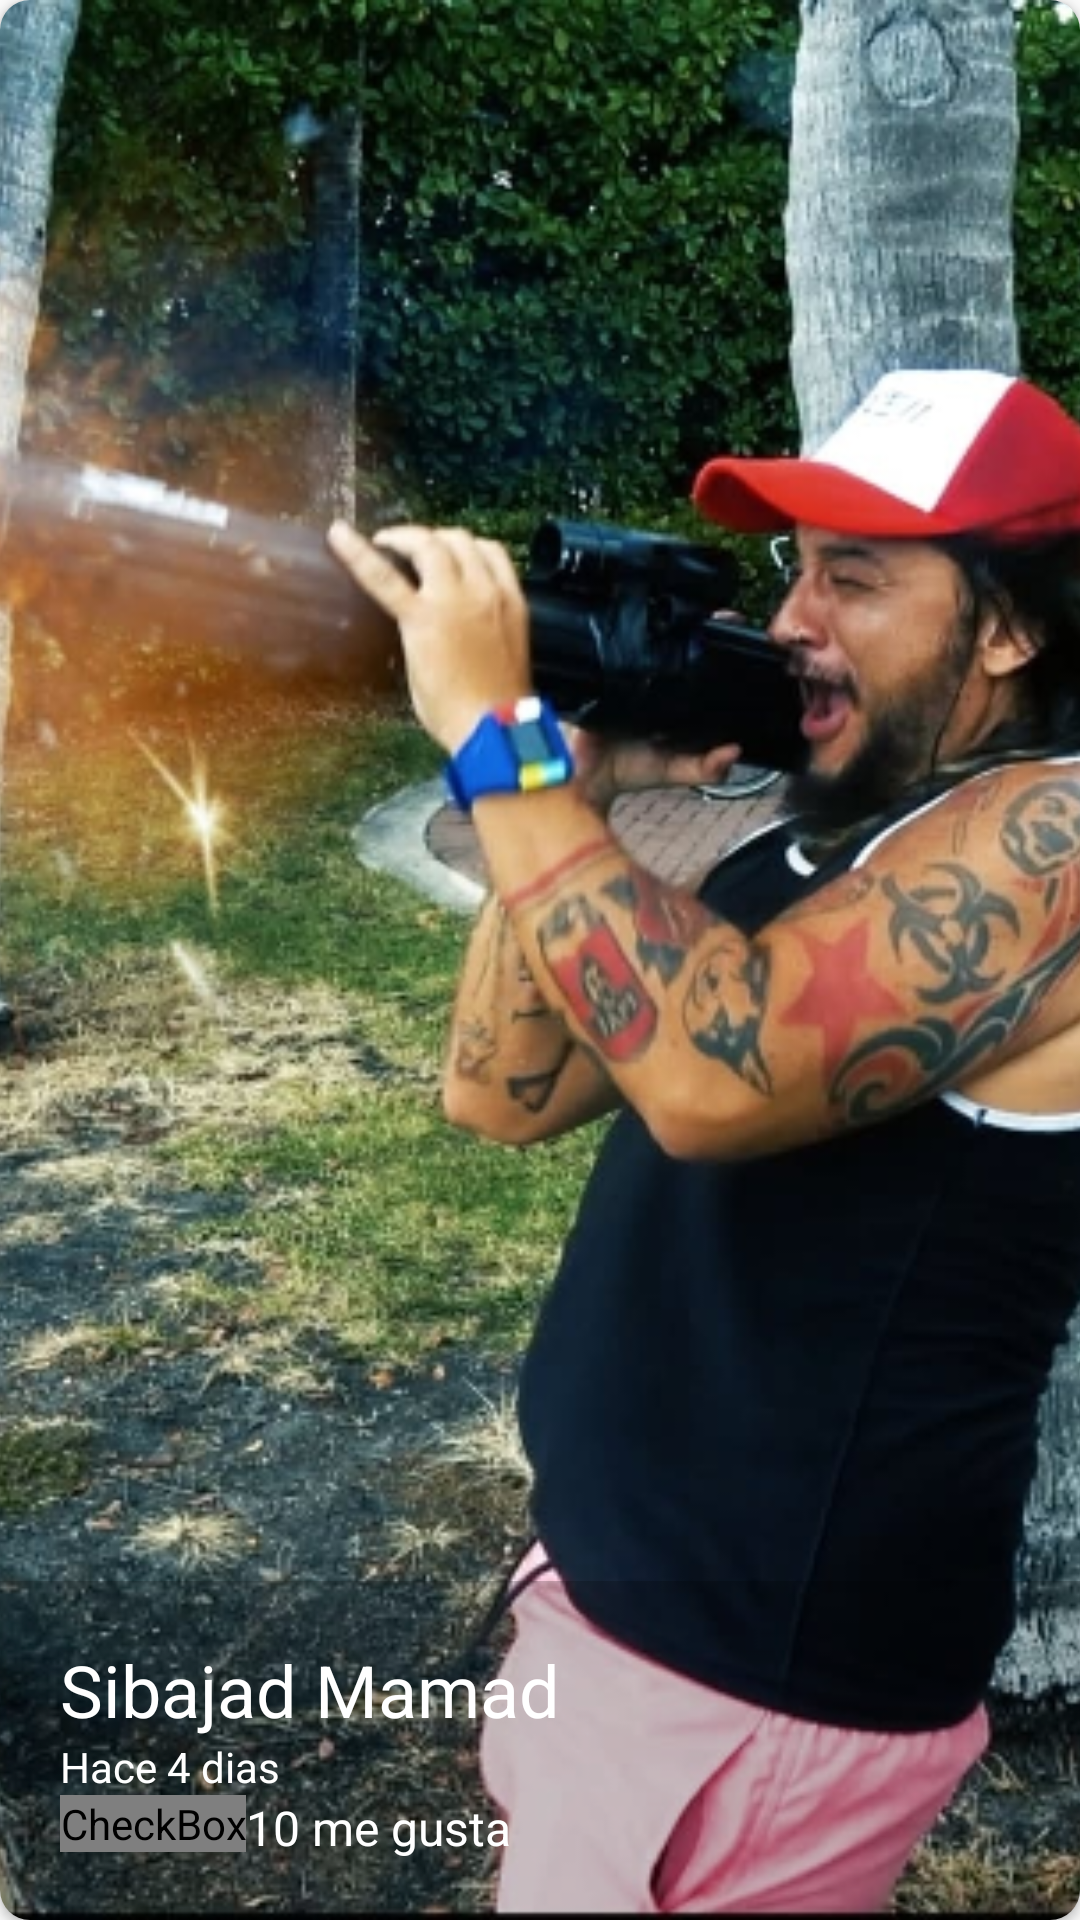

Produce the Android XML layout that renders to this screen, including the resource entries it uses.
<!-- AndroidManifest.xml: application theme Theme.Infogram -->
<!-- res/layout/cardview_image.xml -->
<?xml version="1.0" encoding="utf-8"?>
<androidx.cardview.widget.CardView
    xmlns:android="http://schemas.android.com/apk/res/android"
    android:layout_width="match_parent"
    android:layout_height="@dimen/height_cardview"
    xmlns:app="http://schemas.android.com/apk/res-auto"
    app:cardCornerRadius="@dimen/corner_radius_cardview"
    android:layout_margin="@dimen/margin_cardview">

    <FrameLayout
        android:layout_width="match_parent"
        android:layout_height="match_parent">


        <ImageView
            android:id="@+id/imageCardView"
            android:layout_width="match_parent"
            android:layout_height="match_parent"
            android:src="@drawable/bananer"
            android:scaleType="centerCrop"
            >
        </ImageView>


        <LinearLayout
            android:layout_width="match_parent"
            android:layout_height="wrap_content"
            android:orientation="vertical"
            android:layout_gravity="bottom"
            android:background="@color/background_cardview"
            android:padding="@dimen/padding_cardview"
            >

            <TextView
                android:id="@+id/usernameCardView"
                android:layout_width="wrap_content"
                android:layout_height="wrap_content"
                android:text="@string/sibajad_mamad_cardview"
                android:textSize="24sp"
                android:textColor="@color/textColor_White"
                >
            </TextView>

            <LinearLayout
                android:layout_width="match_parent"
                android:layout_height="wrap_content"
                android:orientation="horizontal">

                <TextView
                    android:layout_width="wrap_content"
                    android:layout_height="wrap_content"
                    android:text="@string/hace_cardview"
                    android:textSize="14sp"
                    android:textColor="@color/textColor_White">
                </TextView>

                <TextView
                    android:id="@+id/cantidadDiasCardView"
                    android:layout_width="wrap_content"
                    android:layout_height="wrap_content"
                    android:text="@string/dias_cardview"
                    android:textSize="14sp"
                    android:textColor="@color/textColor_White">
                </TextView>

            </LinearLayout>

            <LinearLayout
                android:layout_width="match_parent"
                android:layout_height="wrap_content"
                android:orientation="horizontal">

                <CheckBox
                    android:layout_width="wrap_content"
                    android:layout_height="wrap_content"
                    android:button="@drawable/checkbox_selector"

                    >
                </CheckBox>


                <TextView
                    android:id="@+id/cantidadMeGustaCardView"
                    android:layout_width="wrap_content"
                    android:layout_height="wrap_content"
                    android:text="@string/me_gusta_cardview"
                    android:textSize="16sp"
                    android:textColor="@color/textColor_White">
                </TextView>

            </LinearLayout>

        </LinearLayout>

    </FrameLayout>

</androidx.cardview.widget.CardView>
<!-- resources referenced by this layout -->
<resources>
  <color name="background_cardview">#33000000</color>
  <color name="textColor_White">#FFFFFF</color>
  <dimen name="corner_radius_cardview">10dp</dimen>
  <dimen name="height_cardview">250dp</dimen>
  <dimen name="margin_cardview">10dp</dimen>
  <dimen name="padding_cardview">20dp</dimen>
  <!-- drawable bananer: png bitmap (drawable-hdpi, 454810 bytes) -->
  <!-- drawable checkbox_selector (drawable) -->
  <?xml version="1.0" encoding="utf-8"?>
  <selector xmlns:android="http://schemas.android.com/apk/res/android">
  
      <item android:drawable="@drawable/heart" android:state_checked="false">
      </item>
      <item android:drawable="@drawable/heart_full" android:state_checked="true">
      </item>
      <item android:drawable="@drawable/heart">
      </item>
  </selector>
  <string name="dias_cardview">" 4 dias"</string>
  <string name="hace_cardview">Hace</string>
  <string name="me_gusta_cardview">10 me gusta</string>
  <string name="sibajad_mamad_cardview">Sibajad Mamad</string>
  <style name="Theme.Infogram" parent="Theme.AppCompat.Light.NoActionBar">
          
          <item name="colorPrimary">@color/colorPrimary</item>
          <item name="colorPrimaryDark">@color/colorPrimaryDark</item>
          <item name="colorAccent">@color/colorAccent</item>
  
          
      </style>
  <color name="colorPrimary">#0870DE</color>
  <color name="colorPrimaryDark">#2196F3</color>
  <color name="colorAccent">#FF4081</color>
</resources>
